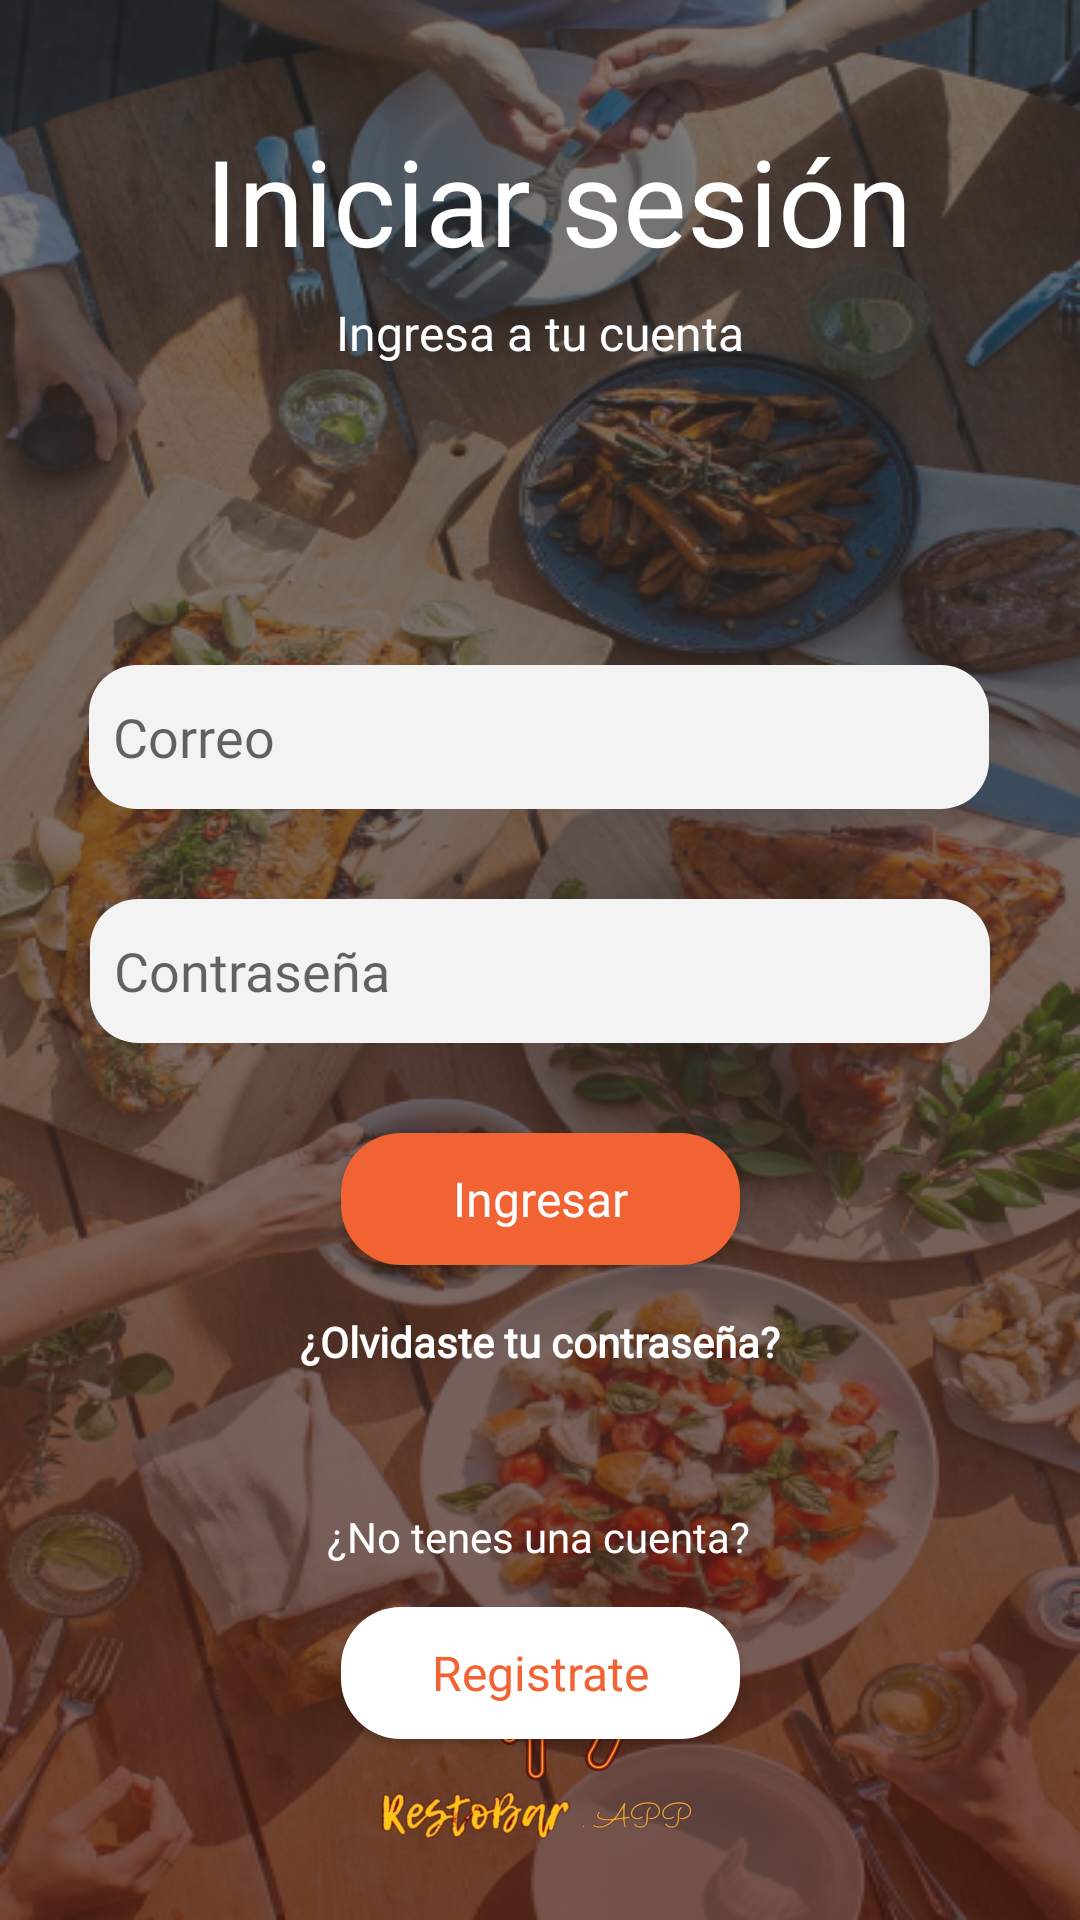

Write the Android layout XML for this screen, with the resource values it uses.
<!-- AndroidManifest.xml: application theme Theme.RestoApp -->
<!-- res/layout/activity_login.xml -->
<?xml version="1.0" encoding="utf-8"?>
<androidx.constraintlayout.widget.ConstraintLayout xmlns:android="http://schemas.android.com/apk/res/android"
    xmlns:app="http://schemas.android.com/apk/res-auto"
    xmlns:tools="http://schemas.android.com/tools"
    android:layout_width="match_parent"
    android:layout_height="match_parent"
    android:background="@drawable/onboarding_img"
    tools:context=".MainActivity">

    <TextView
        android:id="@+id/IngresaATuCuentaLinkText"
        android:layout_width="wrap_content"
        android:layout_height="wrap_content"
        android:layout_marginTop="10dp"
        android:fontFamily="@font/poetsenone_regular"
        android:text="@string/ingresa_a_tu_cuenta"
        android:textColor="@color/white"
        android:textSize="16sp"
        app:layout_constraintEnd_toEndOf="parent"
        app:layout_constraintStart_toStartOf="parent"
        app:layout_constraintTop_toBottomOf="@+id/iniciarSesionTextView" />


    <TextView
        android:id="@+id/iniciarSesionTextView"
        android:layout_width="293dp"
        android:layout_height="50dp"
        android:layout_marginStart="110dp"
        android:layout_marginTop="40dp"
        android:layout_marginEnd="141dp"
        android:fontFamily="@font/poetsenone_regular"
        android:text="@string/iniciar_sesion"
        android:textAlignment="center"
        android:textAppearance="@style/TextAppearance.AppCompat.Large"
        android:textColor="@color/white"
        android:textSize="40sp"
        app:layout_constraintBottom_toTopOf="@+id/IngresaATuCuentaLinkText"
        app:layout_constraintEnd_toEndOf="parent"
        app:layout_constraintHorizontal_bias="0.384"
        app:layout_constraintStart_toStartOf="parent"
        app:layout_constraintTop_toTopOf="parent" />

    <EditText
        android:id="@+id/nombreEditText"
        android:layout_width="300dp"
        android:layout_height="48dp"
        android:layout_marginVertical="100dp"
        android:layout_marginTop="56dp"
        android:autofillHints="name"
        android:background="@drawable/edittext_rounded_bg"
        android:ems="10"
        android:enabled="true"
        android:fontFamily="@font/poetsenone_regular"
        android:hint="@string/correo"
        android:inputType="text"
        android:paddingHorizontal="8dp"
        android:textColor="@color/black"
        app:layout_constraintEnd_toEndOf="parent"
        app:layout_constraintHorizontal_bias="0.495"
        app:layout_constraintStart_toStartOf="parent"
        app:layout_constraintTop_toBottomOf="@+id/IngresaATuCuentaLinkText" />

    <EditText
        android:id="@+id/contrasenaEditText"
        android:textColor="@color/black"
        android:layout_width="300dp"
        android:layout_height="48dp"
        android:layout_marginTop="30dp"
        android:background="@drawable/edittext_rounded_bg"
        android:ems="10"
        android:fontFamily="@font/poetsenone_regular"
        android:hint="@string/contrasenia"
        android:autofillHints="password"
        android:inputType="textPassword"
        android:paddingHorizontal="8dp"
        app:layout_constraintEnd_toEndOf="parent"
        app:layout_constraintStart_toStartOf="parent"
        app:layout_constraintTop_toBottomOf="@+id/nombreEditText" />



    

    <Button
        android:id="@+id/IngresarBtn"
        android:layout_width="137dp"
        android:layout_height="48dp"
        android:layout_marginStart="160dp"
        android:layout_marginTop="28dp"
        android:layout_marginEnd="160dp"
        android:background="@drawable/rounded_button"
        android:fontFamily="@font/poetsenone_regular"
        android:onClick="irADishes"
        android:text="@string/ingresar"
        android:textAllCaps="false"
        android:textColor="@color/white"
        android:textSize="16sp"
        app:layout_constraintEnd_toEndOf="parent"
        app:layout_constraintStart_toStartOf="parent"
        app:layout_constraintTop_toBottomOf="@+id/contrasenaEditText" />

    <TextView
        android:id="@+id/noTienesCuentaLinkText"
        android:layout_width="wrap_content"
        android:layout_height="wrap_content"
        android:layout_marginTop="36dp"
        android:fontFamily="@font/poetsenone_regular"
        android:text="@string/no_tienes_cuenta"
        android:textColor="@color/white"
        android:textSize="14sp"
        app:layout_constraintEnd_toEndOf="parent"
        app:layout_constraintHorizontal_bias="0.497"
        app:layout_constraintStart_toStartOf="parent"
        app:layout_constraintTop_toBottomOf="@+id/olvidasteLinkText" />

    <Button
        android:id="@+id/registrarBtn"
        android:layout_width="137dp"
        android:layout_height="48dp"
        android:layout_marginTop="12dp"
        android:background="@drawable/rounded_button_2"
        android:fontFamily="@font/poetsenone_regular"
        android:text="@string/registrar"
        android:textAllCaps="false"
        android:textColor="@color/principal_naranja"
        android:textSize="16sp"
        app:layout_constraintEnd_toEndOf="parent"
        app:layout_constraintStart_toStartOf="parent"
        app:layout_constraintTop_toBottomOf="@+id/noTienesCuentaLinkText" />

    <Button
        android:id="@+id/olvidasteLinkText"
        android:textSize="14sp"
        android:layout_width="182dp"
        android:layout_height="39dp"
        android:layout_marginTop="4dp"
        android:background="@android:color/transparent"
        android:fontFamily="@font/poetsenone_regular"
        android:padding="4dp"
        android:text="@string/olvidaste_contraseña"
        android:textAllCaps="false"
        android:textColor="@color/white"
        android:textStyle="bold"
        app:layout_constraintEnd_toEndOf="parent"
        app:layout_constraintStart_toStartOf="parent"
        app:layout_constraintTop_toBottomOf="@+id/IngresarBtn" />

    <ImageView
        android:id="@+id/image"
        android:layout_width="135dp"
        android:layout_height="76dp"
        android:layout_marginBottom="24dp"
        android:src="@drawable/logo_sin_fondo"
        app:layout_constraintBottom_toBottomOf="parent"
        app:layout_constraintEnd_toEndOf="parent"
        app:layout_constraintHorizontal_bias="0.498"
        app:layout_constraintStart_toStartOf="parent" />


</androidx.constraintlayout.widget.ConstraintLayout>
<!-- resources referenced by this layout -->
<resources>
  <color name="black">#FF000000</color>
  <color name="principal_naranja">#F26333</color>
  <color name="white">#FFFFFFFF</color>
  <!-- drawable edittext_rounded_bg (drawable) -->
  <layer-list xmlns:android="http://schemas.android.com/apk/res/android">
      <item>
          <shape android:shape="rectangle">
              <solid android:color="#F3F3F3" /> 
              <corners android:radius="16dp" /> 
          </shape>
      </item>
  </layer-list>
  <!-- drawable logo_sin_fondo: png bitmap (drawable, 157672 bytes) -->
  <!-- drawable onboarding_img: png bitmap (drawable, 483104 bytes) -->
  <!-- drawable rounded_button (drawable) -->
  <?xml version="1.0" encoding="utf-8"?>
  <layer-list xmlns:android="http://schemas.android.com/apk/res/android">
      <item android:top="2dp" android:right="2dp" android:left="2dp" android:bottom="2dp">
          <shape android:shape="rectangle">
              <solid android:color="@color/principal_naranja" />
              <corners android:radius="20dp" />
          </shape>
      </item>
  </layer-list>
  <!-- drawable rounded_button_2 (drawable) -->
  <?xml version="1.0" encoding="utf-8"?>
  <layer-list xmlns:android="http://schemas.android.com/apk/res/android">
      <item android:top="2dp" android:right="2dp" android:left="2dp" android:bottom="2dp">
          <shape android:shape="rectangle">
              <solid android:color="@color/white" />
              <corners android:radius="20dp" />
          </shape>
      </item>
  </layer-list>
  <string name="contrasenia">Contraseña</string>
  <string name="correo">Correo</string>
  <string name="ingresa_a_tu_cuenta">Ingresa a tu cuenta</string>
  <string name="ingresar">Ingresar</string>
  <string name="iniciar_sesion">Iniciar sesión</string>
  
      //Main Activity
  <string name="no_tienes_cuenta">¿No tenes una cuenta?</string>
  <string name="registrar">Registrate</string>
  
      //SplashActivity
  <style name="Theme.RestoApp" parent="Base.Theme.RestoApp" />
  <style name="Base.Theme.RestoApp" parent="Theme.AppCompat.Light.NoActionBar">
          
          
          <item name="colorPrimary">@color/principal_naranja</item> 
  
      </style>
</resources>
